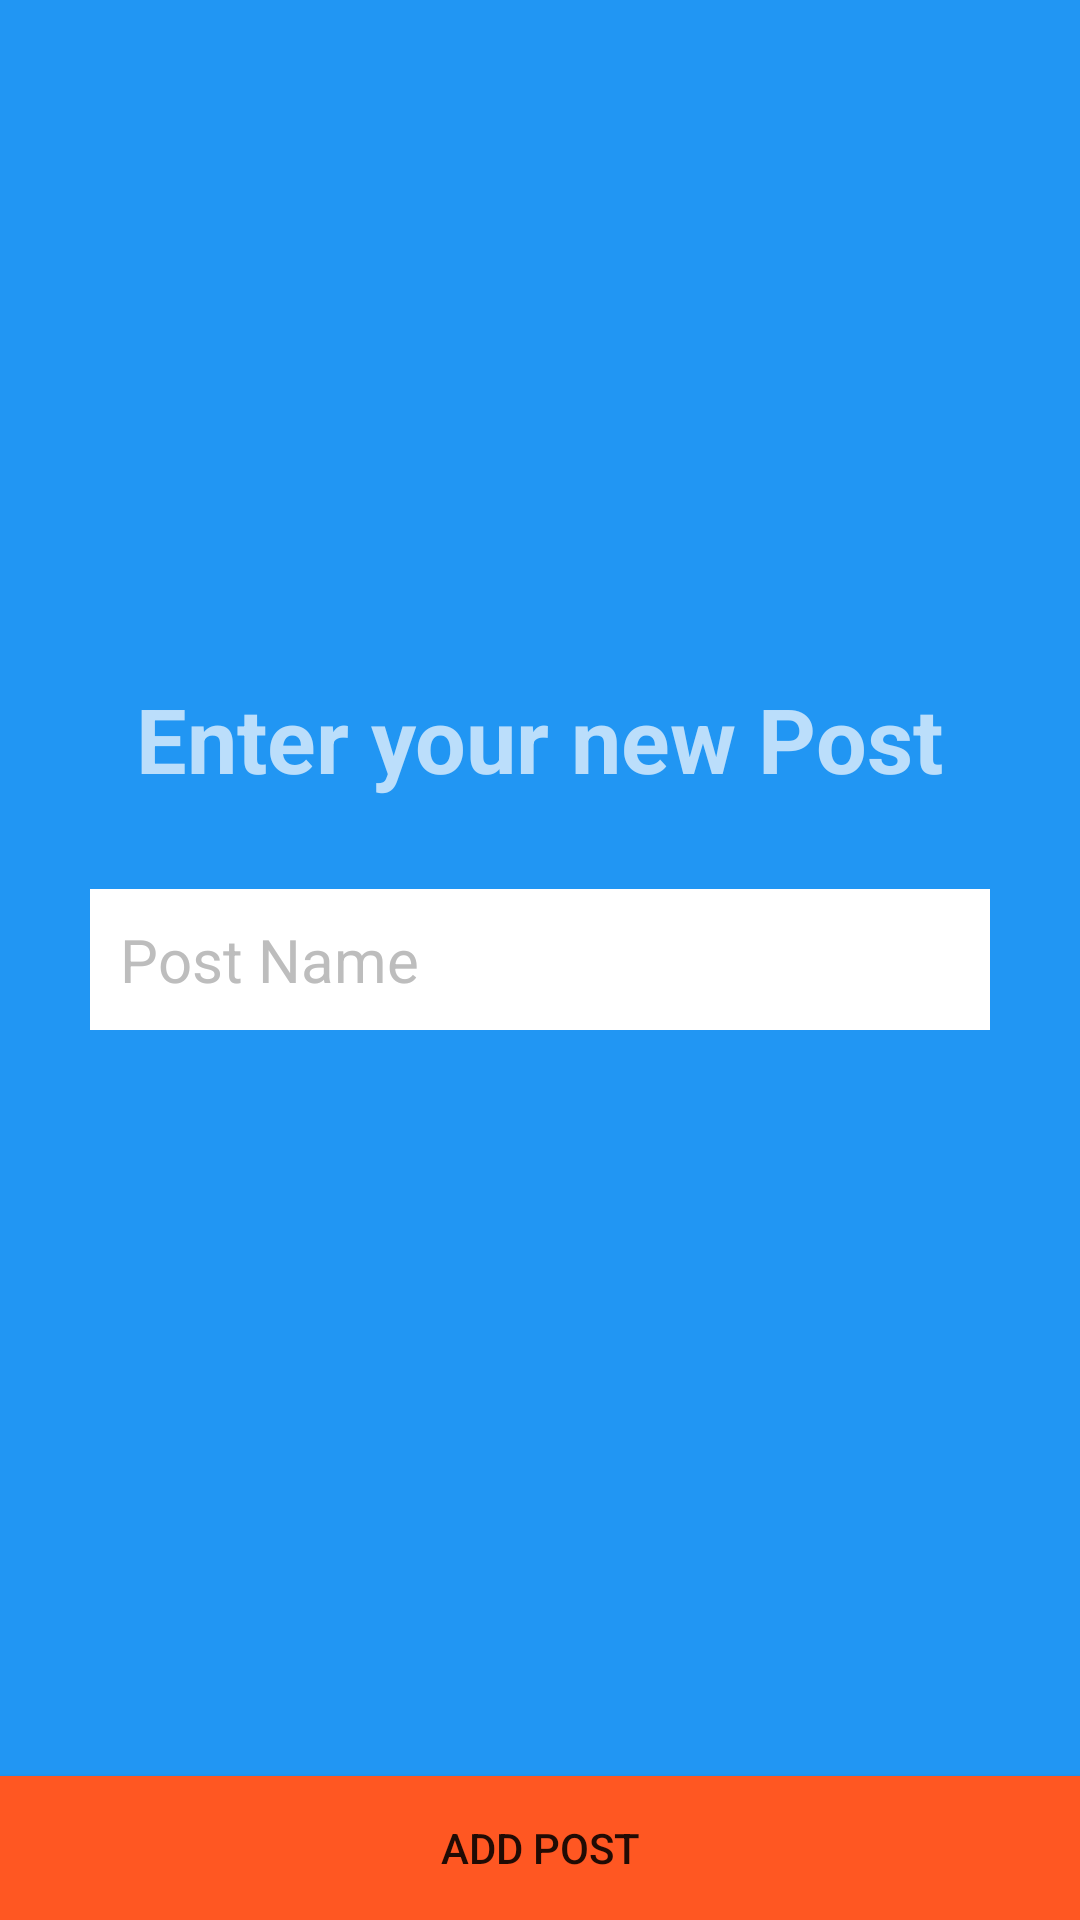

Here is an Android app screen rendered from its layout file. Give the layout XML and the strings, colors and styles it references.
<!-- AndroidManifest.xml: application theme AppTheme -->
<!-- res/layout/activity_new_post.xml -->
<?xml version="1.0" encoding="utf-8"?>
<RelativeLayout xmlns:android="http://schemas.android.com/apk/res/android"
    xmlns:tools="http://schemas.android.com/tools"
    android:layout_width="match_parent"
    android:layout_height="match_parent"
    tools:context="com.example.guest.ourreddit.ui.NewPostActivity"
    android:background="@color/colorPrimary">

    <TextView
        android:layout_width="wrap_content"
        android:layout_height="wrap_content"
        android:text="Enter your new Post"
        android:textColor="@color/colorPrimaryLight"
        android:textSize="30sp"
        android:textStyle="bold"
        android:layout_above="@+id/linearLayoutPost"
        android:layout_centerHorizontal="true" />

    <LinearLayout
        android:orientation="vertical"
        android:layout_width="match_parent"
        android:layout_height="wrap_content"
        android:padding="30dp"
        android:layout_centerVertical="true"
        android:layout_centerHorizontal="true"
        android:id="@+id/linearLayoutPost">

        <EditText
            android:id="@+id/postNameText"
            android:layout_width="match_parent"
            android:layout_height="wrap_content"
            android:background="@android:color/white"
            android:hint="Post Name"
            android:padding="10dp"
            android:textColor="@android:color/black"
            android:textColorHint="@color/colorDivider"
            android:textSize="20sp" />

    </LinearLayout>

    <Button
        android:layout_width="wrap_content"
        android:layout_height="wrap_content"
        android:text="Add Post"
        android:id="@+id/addPostButton"
        android:background="@color/colorAccent"
        android:layout_alignParentBottom="true"
        android:layout_alignParentLeft="true"
        android:layout_alignParentStart="true"
        android:layout_alignParentRight="true"
        android:layout_alignParentEnd="true" />

</RelativeLayout>
<!-- resources referenced by this layout -->
<resources>
  <color name="colorAccent">#FF5722</color>
  <color name="colorDivider">#BDBDBD</color>
  <color name="colorPrimary">#2196F3</color>
  <color name="colorPrimaryLight">#BBDEFB</color>
  <style name="AppTheme" parent="Theme.AppCompat.Light.DarkActionBar">
          
          <item name="colorPrimary">@color/colorLightBlack</item>
          <item name="colorPrimaryDark">@color/colorBlack</item>
          <item name="colorAccent">@color/colorAccent</item>
      </style>
  <color name="colorLightBlack">#333333</color>
  <color name="colorBlack">#000000</color>
</resources>
